Run: headless pygame with SDL's dummy video driver; simulated clock (each Clock.tick advances the game by its frame time, no real sleeping); random seed 0; keys injected as events and as key.get_pressed() state; no mouse input.
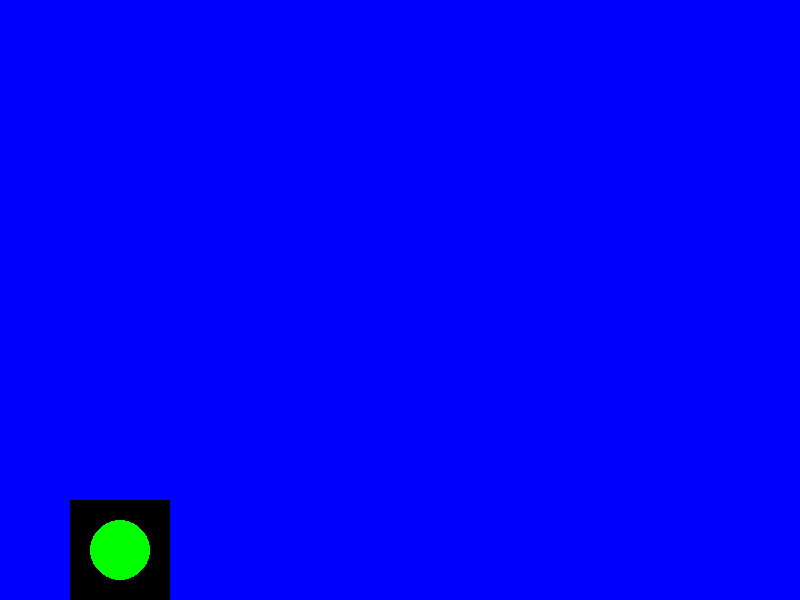
Frame 1 of 4 · flips 1–60 · no input
Frame 2 of 4 · flips 61–180 · tapped SPACE, RETURN · held RIGHT (→), D · screen unchanged from frame 1, image omitted
Frame 3 of 4 · flips 181–300 · held DOWN (↓), S · screen unchanged from frame 2, image omitted
Frame 4 of 4 · flips 301–420 · held LEFT (←), A, UP (↑), W · screen unchanged from frame 3, image omitted

The pygame program that drew these frames:

from __future__ import annotations


import sys
import pygame


# Screen size and FPS Limits
FPS: float = 60.0
SCREEN_WIDTH: int = 800
SCREEN_HEIGHT: int = 600

# Colors
RED: tuple[int] = (255, 0, 0)
GREEN: tuple[int] = (0, 255, 0)
BLUE: tuple[int] = (0, 0, 255)
BLACK: tuple[int] = (0, 0, 0)
WHITE: tuple[int] = (255, 255, 255)


class Bird(object):
    def __init__(self: Bird, x: int, y: int, surface: pygame.Surface) -> None:
        self.__x = x
        self.__y = y
        self.__velocity = 0.0
        self.__gravity = 0.5
        self.__jump_force = -10.0
        self.__surface = surface

    def movement(self: Bird) -> None:
        self.__velocity += self.__gravity
        self.__y += self.__velocity

        # Clamp: Prevent bird from falling below the screen
        if self.__y + self.__surface.get_height() >= SCREEN_HEIGHT:
            self.__y = SCREEN_HEIGHT - self.__surface.get_height()
            self.__velocity = 0.0

        if self.__y <= 0:
            self.__y = 0

    def jump(self: Bird) -> None:
        self.__velocity = self.__jump_force

    def draw(self: Bird, screen: pygame.Surface) -> None:
        screen.blit(self.__surface, [self.__x, self.__y])

    @property
    def x(self: Bird) -> float:
        return self.__x

    @property
    def y(self: Bird) -> float:
        return self.__y

    @property
    def velocity(self: Bird) -> float:
        return self.__velocity


def draw_window(screen: pygame.Surface) -> None:
    """
    Draws and updates the game window with the current frame content.

    This function fills the entire screen with a solid blue color and updates
    the display to reflect the changes. It serves as the main rendering function
    in the game loop and can be extended to draw additional game elements.

    Args:
        screen (pygame.Surface): The main Pygame surface representing the window
            where all rendering operations are drawn.
    """
    # Fill the screen with blue
    screen.fill(BLUE)

    # Draw bird to the screen
    bird.draw(screen)

    # Update the screen
    pygame.display.flip()


def handle_events(events: list[pygame.event.Event]) -> bool:
    """
    Processes a list of Pygame events, including quitting and general input handling.

    This function iterates through the provided list of Pygame events to handle
    general game-related events such as quitting the application, key presses,
    mouse clicks, or other custom-defined event types.

    Args:
        events (list[pygame.event.Event]): A list of Pygame events to process.

    Returns:
        bool: False if a QUIT event is detected (to signal game termination),
              True otherwise (to continue the game loop).
    """
    for event in events:
        if event.type == pygame.QUIT:
            return False

    return True


def handle_keys_pressed_event(keys_pressed: pygame.key.ScancodeWrapper) -> None:
    """
    Handles keyboard input for specific keys during the game loop.

    Args:
        keys_pressed (pygame.key.ScancodeWrapper): An object representing the current state
        of all keyboard keys, where each key is either True (pressed) or False (not pressed).
    """
    if keys_pressed[pygame.K_ESCAPE]:
        sys.exit(1)

    if keys_pressed[pygame.K_SPACE]:
        bird.jump()


def main() -> None:
    """
    Initializes and runs the main game loop for the Flappy Bird game.

    This function sets up the game window, initializes Pygame's display module,
    and enters the main loop that:
    - Limits the frame rate to a fixed FPS.
    - Handles system and user-generated events (e.g., quit).
    - Processes keypress events (e.g., ESC to exit).
    - Renders the game window.

    The loop continues until a quit event is detected or ESC is pressed,
    at which point the Pygame display is properly shut down.
    """
    pygame.display.init()

    running: bool = True

    screen: pygame.Surface = pygame.display.set_mode([SCREEN_WIDTH, SCREEN_HEIGHT])
    pygame.display.set_caption("Flappy Bird")

    clock: pygame.time.Clock = pygame.time.Clock()

    SIZE: int = 100

    bird_surface: pygame.Surface = pygame.Surface([SIZE, SIZE])
    bird_surface.fill(BLACK)
    pygame.draw.circle(bird_surface, GREEN, [SIZE // 2, SIZE // 2], 30)

    # Initialize Bird object
    global bird
    bird = Bird(70, 90, bird_surface)

    # Game loop
    while running:
        # Set the FPS to 60
        clock.tick(FPS)

        # Get events
        events: list[pygame.event.Event] = pygame.event.get()

        # Handle events
        running = handle_events(events)

        # Get keys pressed
        keys_pressed: pygame.key.ScancodeWrapper = pygame.key.get_pressed()

        # Movement
        bird.movement()

        # Handle keys pressed
        handle_keys_pressed_event(keys_pressed)

        # Draw window
        draw_window(screen)

    # Look at the name
    pygame.display.quit()


if __name__ == "__main__":
    main()
